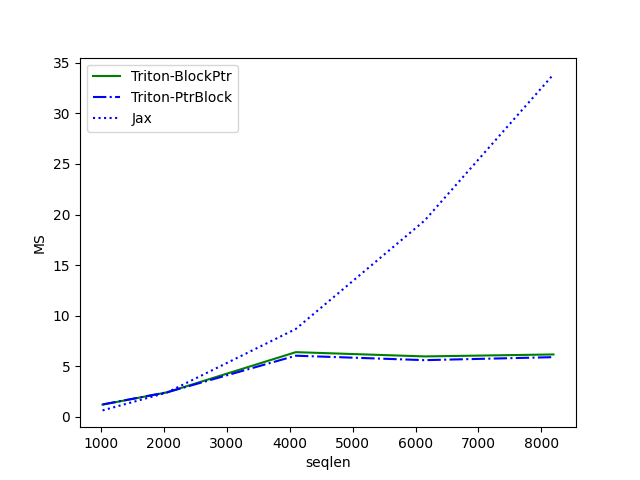

Data behind this chart, as committed beside it:
seqlen, Triton-BlockPtr, Triton-PtrBlock, Jax
1024, 1.196, 1.215, 0.6263
2048, 2.411, 2.412, 2.391
4096, 6.387, 6.036, 8.681
6144, 5.965, 5.595, 19.4
8192, 6.159, 5.892, 33.86
